pico-8 play session: mixed d-pad (fixed 12-tick cycle)

[t = 1 s] mixed d-pad (1.2s cycle ×~1): → ← ↑ ↓ + 🅾/❎ taps, ~1s
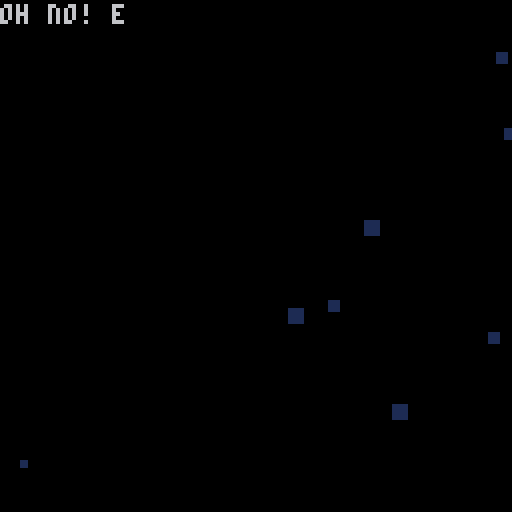
[t = 2 s] mixed d-pad (1.2s cycle ×~1): → ← ↑ ↓ + 🅾/❎ taps, ~2s
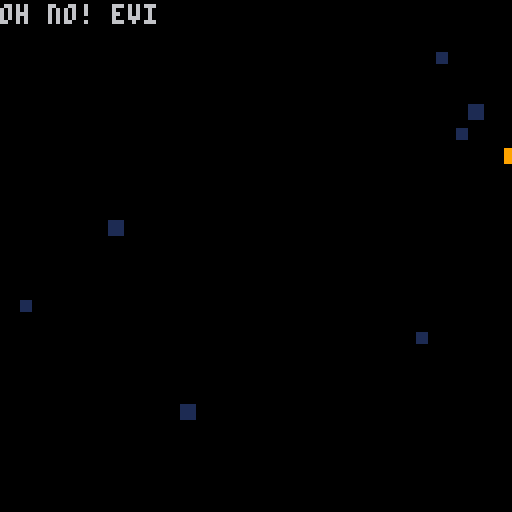
[t = 4 s] mixed d-pad (1.2s cycle ×~3): → ← ↑ ↓ + 🅾/❎ taps, ~4s
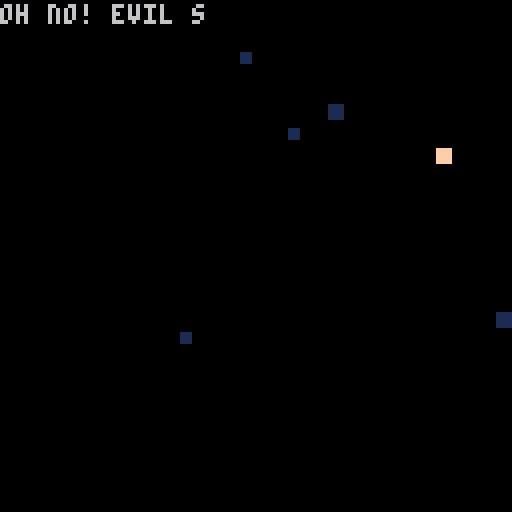
[t = 6 s] mixed d-pad (1.2s cycle ×~5): → ← ↑ ↓ + 🅾/❎ taps, ~6s
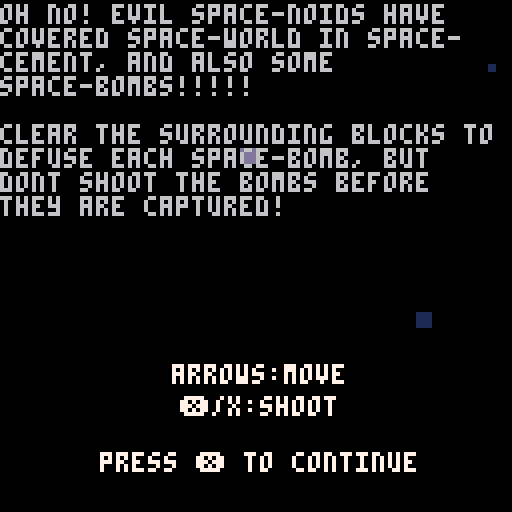
[t = 8 s] mixed d-pad (1.2s cycle ×~6): → ← ↑ ↓ + 🅾/❎ taps, ~8s
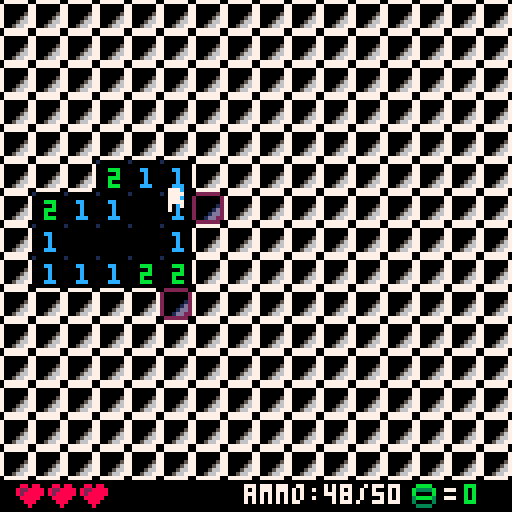

pico-8 cartridge
version 16
__lua__
--[[
todo:
	-add grayed out key icon to
			hud -> turns gold when
			key collected
		-can place key on map same way
				as door
		-add key door, same as door
				but shows a key sprite ontop
]]--


-- vars
-- =================
--constants
b_speed=6
hud_h=8
num_b=30
--modes
mode_start=0
mode_game=1
mode_middle=2
mode_inst=3
mode=mode_start
--cam
cam={x=0,y=0,sx=0,sy=0,s_tm=0}
samt=2
--level
lvl={}
xmax=16
ymax=16
--level stats
l_stat={b_found=0,b_hit=0}
--total stats
t_stat={b_found=0}
--heart levels
h_lvl=1
--max mp= 08 10  12  14
h_levels={20,50,100,200}
--player
pp={x=20,y=20,
	walk=0,--walking counter
	shoot=0,--shooting counter
	sp_ft=6,	--feet sprite
	sp_hd=1,	--head sprite
	drr={x=-1,y=0},--direction
	hp=6,
	max_hp=6,
	h_tm=0,--hit time
	h_dx=0,--hit x direction
	h_dy=0,--hit y direction
	d_tm=0,--die time
	d_y=0, --die y offset
	d_dy=0,--die y direction
	ammo=20,
	max_ammo=50,
	r_tm=0,--reload time
	a_tm=0--ammo animation time
}
--middle helper
middle={
	p_tm=0,
	b_tm=0,
	t_tm=0,
	par_tm=0
}
--start helper
start={
	tm=0,blow_up=0,
	p_y=0,p_dy=-1
}
--instruction helper
inst={idx=0}
--drop/undrop
drop={
	x=-1,tm=0,y_end=-1,
	dy_bot=0,dy_top=0,
	go=false,landed=false
}
undrop={
	x=-1,tm=0,y_end=-1,
	dy_bot=0,dy_top=0,
	go=false
}
--door
door={
	i=-1,j=-1,tm=0,y=0,dy=-1,
	found=false
}
--arrays
bullets={}
sprinkles={}
explosions={}
sheets={}
hearts={}
spawners={}
enemies={}
ammo={}
m_parts={}
	
-- helpers
--=============
function rand(bot,top)
	return flr(rnd((top+1)-bot))+bot
end

function chance(n)
	return rand(0,100) < n
end

function place_free(x,y)
	local i=flr(x/8)
	local j=flr(y/8)
	local b=mget(i,j)
	return b<17 or b>22
end

function set_pause()
	pause=10
end

function set_shake()
	cam.s_tm=1
end

function set_hit()
	hit=10
end

function set_found()
	found=10
end

function set_message()
	message=100
end

-- init
-- =================
function _init()
	reset_level()
end

--reset
function reset_level()
	--clear arrays :(
	for b in all(bullets)do
		del(bullets,b)
	end
	for s in all(sprinkles)do
		del(sprinkles,s)
	end
	for e in all(explosions)do
		del(explosions,e)
	end
	for s in all(sheets)do
		del(sheets,s)
	end
	for h in all(hearts)do
		del(hearts,h)
	end
	for s in all(spawners)do
		del(spawners,s)
	end
	for e in all(enemies)do
		del(enemies,e)
	end
	for a in all(ammo)do
		del(ammo,a)
	end
	for m in all(m_parts)do
		del(m_parts,m)
	end
	--reset player stuff
	pp.h_tm=0
	pp.h_dx=0
	pp.h_dy=0
	pp.d_tm=0
	pp.d_y=0
	pp.d_dy=-1
	pp.ammo=pp.max_ammo
	--reset cam
	cam.x=0
	cam.y=0
	--reset drop
	drop.tm=0
	drop.dy_bot=0
	drop.dy_top=0
	drop.go=false
	drop.landed=false
	--reset undrop
	undrop.tm=0
	undrop.dy_bot=0
	undrop.dy_top=0
	undrop.go=false
	--reset door
	door.tm=0
	door.y=0
	door.dy=-1
	door.found=false
	--reset middle stuff
	middle.b_tm=0
	middle.p_tm=0
	middle.t_tm=0
	--reset start stuff
	start.tm=0
	start.blow_up=0
	start.p_y=0
	start.p_dy=-1
	--rest instruction stuff
	inst.idx=0
	--reset l_stat
	l_stat.b_found=0
	l_stat.b_hit=0
	--reset game stuff
	spawn_tm=100
	spawn_max=100
	pause=0
	hit=0
	found=0
	message=0
	die=0
	--generate stuff
	new_level()
	place_player()
	place_door()
end

-- draw
-- =================
function _draw()
	cls()
	if mode==mode_game then
		draw_game()
	elseif mode==mode_middle then
		draw_middle()
	elseif mode==mode_start then
		draw_start()
	elseif mode==mode_inst then
		draw_inst()
	end
end

--debug
function draw_grid()
	for i=1,16 do
		line(i*8,0,i*8,127,1)
		line(0,i*8,127,i*8,1)
	end
	for i=1,8 do
		line(i*16,0,i*16,1,2)
		line(0,i*16,127,i*16,2)
	end
end

function draw_inst()
	//draw_grid()
	draw_m_parts()
	print(sub(inst_txt,0,
		flr(inst.idx)),0,0,6)
	if inst.idx>=#inst_txt then
		print("arrows:move",43,90,7)
		print("❎/x:shoot",45,98,7)
		print("press ❎ to continue", 
			25,112,7)
	end
end

function draw_start()
	//draw_grid()
	draw_m_parts()
	camera(cam.x+cam.sx,
		cam.y+cam.sy)
	if start.tm<8 then
		local off=(8-start.tm)*0.9
		for i=1,8 do
			pal(7,7+i)
			for sp=0,4 do
				spr(65+sp,45+(sp*8),
					31+(off*i))
			end
			for sp=0,6 do
				spr(81+sp,37+(sp*8),
					41+(off*i))
			end
			pal()
		end
	elseif start.tm>9 then
		pal(7,(flr(start.tm)%8)+8)
		for sp=0,4 do
			spr(65+sp,45+(sp*8),31)
		end
		for sp=0,6 do
			spr(81+sp,37+(sp*8),41)
		end
		pal()
	end
	
	if(start.tm<10)pal(7,1)
	for sp=0,4 do
		spr(65+sp,45+(sp*8),30)
	end
	for sp=0,6 do
		spr(81+sp,37+(sp*8),40)
	end
	pal()
	
	if start.tm>12 then 
		print("by raf @ goldteam",31,60)
		spr(52,61,80+flr(start.p_y))
		print("press ❎ to continue", 
			25,112,7)
	end
	draw_explosions()
end

function draw_middle()
	//draw_grid()
	draw_m_parts()
	--draw bombs found
	local b_left=24
	local b_top=10
	for b=0,flr(middle.b_tm) do
		local bs=51
		if b<l_stat.b_found then
			bs=49
		elseif b<l_stat.b_found+
					l_stat.b_hit then
			bs=50
		end
		spr(bs,
			b_left+(b%10)*8,
			b_top+flr(b/10)*8)
	end
	--totals
	if middle.t_tm==1 then
		rect(24,48,104,72,1)
		line(24,73,104,73,1)
		print("total",44,52,7)
		spr(49,65,50)
		print("=",75,52,7)
		print(t_stat.b_found,
			81,52,11)
		if h_lvl<=#h_levels then
			print("next",40,64,7)
			spr(35,59,63)
			spr(36,59,63)
			print("in",70,64,7)
			print(h_levels[h_lvl]-t_stat.b_found,
				80,64,11)
		else
			print("all",36,64,7)
			spr(35,51,63)
			spr(36,51,63)
			print("acquired",62,64,7)
		end
	end
	--player
	spr(4,60,103)
	if flr(middle.p_tm)%2==0 then
		spr(5,60,103)
	else
		spr(6,60,103)
	end
	--continue
	print("press ❎ to continue", 
		25,112,7)
end

function draw_game()
	--die
	if die>0 then
		draw_player()
		draw_die()
		return
	end
	--map
	camera(cam.x+cam.sx,
		cam.y+cam.sy)
	m_x=flr(cam.x/8)-1
	m_y=flr(cam.y/8)-1
	local m_filter=0
	if(pause>0)m_filter=1	
	map(m_x,m_y,m_x*8,m_y*8,
		18,18,m_filter)
	--drop
	if drop.go then
		draw_drop()
		if not drop.landed then
			return
		end
	end
	
	if undrop.go then
		draw_undrop()
		return
	end
	
	--objects
	draw_player()
	draw_bullets()
	draw_sprinkles()
	draw_explosions()
	draw_sheets()
	draw_door()
	draw_hearts()
	draw_spawners()
	draw_enemies()
	--hud
	draw_hud()
	--message
	if(message>0)draw_message()
end

function draw_hud()
	local hud_t=cam.y+120
	local hp_x=cam.x+4
	--border
	rectfill(cam.x,hud_t,cam.x+128,
		hud_t+8,0)
	draw_ammo(hp_x+57,hud_t-1)
	draw_found(hp_x+98,hud_t)
	draw_hp(hp_x,hud_t+1)
end

function draw_ammo(x,y)
	local a_clr=7
	if(pp.ammo<=10)a_clr=8
	if(flr(pp.a_tm)%2==1)a_clr=10
	if pp.ammo>0 then
		print("ammo:"..pp.ammo.."/"..
			pp.max_ammo,x,y+2,a_clr)
	elseif flr(pp.r_tm)%2==0 then
		print("reloading",x,y+2,7)
	end
end

function draw_found(x,y)
	--found bombs
	if flr(found)%2==1 then
		pal(7,10)
		pal(11,10)
		pal(3,10)
	end
	spr(49,x,y)
	print("=",x+9,y+1,7)
	print(t_stat.b_found,
		x+14,y+1,11)
	pal()
end

function draw_hp(x,y)
	--hp♥
	local hx=x
	if flr(hit)%2==1 then
		pal(8,10)
		pal(2,10)
	end
	
	for i=1,pp.max_hp do
		if i%2==1 then
			if(i<=pp.hp)spr(35,hx,y)
			if(i>pp.hp)spr(37,hx,y)
		else
			if(i<=pp.hp)spr(36,hx,y)
			if(i>pp.hp)spr(38,hx,y)
			hx+=8
		end
	end
	pal()
end

function draw_player()
	if die==2 then
		spr(55,pp.x-4,
				(pp.y-4)+pp.d_y)
		return
	elseif die==1 then
		if pp.d_tm<3 then
			spr(52+flr(pp.d_tm),
				pp.x-4,pp.y-4)
		else
			spr(55,pp.x-4,pp.y-4)
		end
		return
	end
	if	flr(pp.h_tm)%2==1 then
		pal(7,0)
		pal(12,0)
	end
	spr(pp.sp_ft,pp.x-4,pp.y-4)
	spr(pp.sp_hd,pp.x-4,pp.y-4)
	pal()
end

function draw_bullets()
	for b in all(bullets) do
		pal(7,(b.tm%8)+8)
		spr(11,b.x-4,b.y-4)
	end
	pal()
end

function draw_sprinkles()
	for s in all(sprinkles) do
		spr(12,s.x,s.y)
	end
end

function draw_explosions()
	for e in all(explosions) do
		if e.tm>=0 then
			pal(7,flr(e.tm)+8)
			spr(13,e.x,e.y)
		end
	end
	pal()
end

function draw_sheets()
	for s in all(sheets) do
		if s.tm>=0 then
			pal(7,flr(s.tm)+8)
			spr(14,s.x,s.y)
		end
	end
	pal()
end

function draw_door()
	if(not door.found)return
	pal(7,(door.tm%8)+8)
	spr(26,door.i*8,
		(door.j*8)+door.y)
	pal()
end

function draw_hearts()
	for h in all(hearts)do
		h.tm+=0.1
		if(flr(h.tm)%2==0)pal(8,10)
		spr(35,h.x-4,h.y-4)
		spr(36,h.x-4,h.y-4)
		pal()
	end
end

function draw_drop()
	pal(7,flr(drop.tm)+8)
		rectfill(
			drop.x,
			cam.y+drop.dy_top,
			drop.x+8,
			cam.y+drop.dy_bot,
			7
		)
	pal()
end

function draw_undrop()
	pal(7,flr(undrop.tm)+8)
		rectfill(
			undrop.x,
			cam.y+undrop.dy_top,
			undrop.x+8,
			cam.y+undrop.dy_bot,
			7
		)
	pal()
end

function draw_spawners()
	for s in all(spawners)do
		circ((s.i*8)+4,(s.j*8)+4,
			flr(s.tm)%3,7)
	end
end

function draw_enemies()
	for e in all(enemies)do
		if flr(e.p_tm)%2==1 then
			pal(7,8)
		end
		spr(e.sp+flr(e.tm)%2,
			e.x-4,e.y-4)
		pal()
	end
end

function draw_message()
	rectfill(32,48,96,80,0)
	rect(32,48,96,80,1)
	print("new",37,56,7)
	spr(35,51,55)
	spr(36,51,55)
	print("acquired",62,56,7)
	if h_lvl<=#h_levels then
		print("next at",39,66,7)
		print(h_levels[h_lvl],70,66,11)
		spr(49,83,64)
	else
		print("all",39,66,7)
		spr(35,51,65)
		spr(36,51,65)
		print("acquired",62,66,7)
	end
end

function draw_m_parts()
	--draw background
	for m in all(m_parts)do
		if(m.sparkle)pal(1,(m.tm%8)+8)
		rectfill(m.x,m.y,
			m.x+m.sz,m.y+m.sz,1)
		if(m.sparkle)pal()
	end
end

function draw_die()
	if(die<2)return
	draw_m_parts()
	
	--draw background
	for m in all(m_parts)do
		if(m.sparkle)pal(1,(m.tm%8)+8)
		rectfill(m.x,m.y,
			m.x+m.sz,m.y+m.sz,1)
		if(m.sparkle)pal()
	end
	--totals
	rect(24,24,104,48,1)
	line(24,49,104,49,1)
	line(24,50,104,50,1)
	print("total",42,34,7)
	spr(49,63,32)
	print("=",72,34,7)
	print(t_stat.b_found,
		79,34,11)
	--continue
	print("press ❎ to continue", 
		25,112,7)
end

-- update
-- =================
function _update()
	if mode==mode_game then
		update_game()
	elseif mode==mode_middle then
		update_middle()
	elseif mode==mode_start then
		update_start()
	elseif mode==mode_inst then
		update_inst()
	end
end

function update_inst()
	update_m_parts()
	if inst.idx<#inst_txt then
		inst.idx+=0.5
	end
	if btnp(5) then
		if inst.idx<#inst_txt then
			inst.idx=#inst_txt
		else
			mode=mode_game
			pp.max_hp=6
			pp.hp=6
			reset_level()
		end
	end
end

function update_start()
	update_shake()
	update_explosions()
	
	if(start.tm>9 and
			start.blow_up==0)
			or
			(start.tm>10 and
			start.blow_up==1)
			or
			(start.tm>11 and
			start.blow_up==2) then
		start.blow_up+=1
		set_shake()
		for j=0,15 do for i=0,15 do
			if chance(10) then
				add_explosion(i*8,j*8)
			end
		end end
	elseif start.tm>11 then
		update_m_parts()
		
		if start.p_y<0 and 
					start.p_dy==-1 then
			start.p_dy=1
		elseif start.p_y>=8 and
					start.p_dy==1 then
			start.p_dy=-1
		end
		start.p_y+=start.p_dy*0.2
		
	end
	if btnp(5) then
		if start.tm<10 then
			start.tm=10
		else
			mode=mode_inst
		end
	end
	start.tm+=0.2
end

function update_middle()
	middle.p_tm+=0.1
	update_m_parts()
	if middle.b_tm<num_b-1 then
		middle.b_tm+=0.5
	else
		middle.t_tm=1
	end
	
	if btnp(5) then
		if middle.t_tm==0 then
			middle.b_tm=num_b-1
			middle.t_tm=1
		else
			reset_level()
			mode=mode_game
		end
	end
end

function update_m_parts()
	if chance(30) then
		add(m_parts,{
			x=cam.x+128,
			y=rand(cam.y,cam.y+128),
			tm=0,spd=1.4,sz=rand(1,3),
			sparkle=chance(10)
		})
	end
	for m in all(m_parts)do
		m.x-=m.spd
		m.spd*=1.2
		m.tm+=1
		if m.x<cam.x then
			del(m_parts,m)
		end
	end
end

function update_game()
	--die animation
	if die>0 then
		player_die()
		return
	end
	--update cam
	update_cam()
	
	--counter updates
	if pause>0 then
		pause-=1
		return
	end
	if(hit>0)hit-=0.5
	if(found>0)found-=0.5
	
	--drop update
	if drop.go then
		update_drop()
		if not drop.landed then
			return
		end
	end
	--undrop update
	if undrop.go then
		update_undrop()
		return
	end
	
	if message>0 then
		message-=1
		return
	end
	
	--main update
	local drr=nil
	local sht=false
	if(btn(0))drr={x=-1,y=0}
	if(btn(1))drr={x=1,y=0}
	if(btn(2))drr={x=0,y=-1}
	if(btn(3))drr={x=0,y=1}
	if(btn(5))sht=true
	
	--player stuff
	if(pp.h_tm>0)pp.h_tm-=0.5
	if pp.h_tm>17 then
		player_hit()
	else
		if pp.hp<=0 then
			die=1
			return
		end
		player_move(drr)
		player_shoot(sht)
	end
	if(pp.h_tm<=0)touch_enemy()
	if(pp.a_tm>0)pp.a_tm-=0.5
	if pp.r_tm>0 then
		pp.r_tm-=0.1
		if(pp.r_tm<=0)pp.ammo=pp.max_ammo
	end
	
	--object updates
	update_bullets()
	update_sprinkles()
	update_explosions()
	update_sheets()
	update_door()
	update_spawners()
	update_enemies()
end

function update_cam()
	update_shake()
	cam.x=pp.x-64
	cam.y=pp.y-64
	if(cam.x<0)cam.x=0
	if(cam.y<0)cam.y=0
	if cam.x>(xmax*8)-128 then 
		cam.x=(xmax*8)-128
	end
	if cam.y>((ymax*8)-128)+hud_h then 
		cam.y=((ymax*8)-128)+hud_h
	end
end

function update_shake()
	if cam.s_tm>0.05 then
		cam.sx=rand(-2,2)*cam.s_tm
		cam.sy=rand(-2,2)*cam.s_tm
		cam.s_tm*=0.8
	else
		cam.s_tm=0
		cam.sx=0
		cam.sy=0
	end
end

function player_move(drr)
	--return if no movement
	if drr==nil then
		pp.walk=0
		return
	end	
	--get direction
	if(drr.x==-1)pp.sp_hd=1
	if(drr.x==1)pp.sp_hd=2
	if(drr.y==-1)pp.sp_hd=3
	if(drr.y==1)pp.sp_hd=4
	--move
	local nx=pp.x+(drr.x*4)
	local ny=pp.y+(drr.y*4)
	if flr(nx/8)==door.i and
				flr(ny/8)==door.j then
	 undrop.x=door.i*8
		undrop.y_end=cam.x
		undrop.dy_top=door.j*8
		undrop.dy_bot=door.j*8
		undrop.go=true
	end
	if place_free(nx,ny) and
				nx>=0 and nx<=xmax*8 and
				ny>=0 and ny<=ymax*8 then
		pp.x+=drr.x
		pp.y+=drr.y
	end
	
	--touch stuff
	touch_heart()
		
	--update feet anim
	if pp.walk==0 then
		pp.walk=5
		if pp.sp_ft==6 then
			pp.sp_ft=5
		else
			pp.sp_ft=6
		end
	else
		pp.walk-=1
	end
	
	pp.drr=drr
end

function player_shoot(sht)
	if pp.shoot>0 then
		pp.shoot-=1
	end
	if sht==false or
		pp.r_tm>0 then
		return
	elseif pp.shoot==0 then
		pp.ammo-=1
		if pp.ammo==0 then
			pp.r_tm=10
			return
		end
		pp.shoot=5
		add(bullets,{
			x=pp.x,y=pp.y,
			drr=pp.drr,tm=0
		})
	end
end

function touch_heart()
	for h in all(hearts)do
		if abs(pp.x-h.x)<4 and
					abs(pp.y-h.y)<4 then
			del(hearts,h)
			add_sheet(pp.x-4,pp.y-4)
			pp.hp+=2
			if(pp.hp>pp.max_hp)pp.hp=pp.max_hp
		end
	end
end

function touch_enemy()
	for e in all(enemies)do
		if in_enemy(e,pp.x,pp.y) then
			pp.h_tm=20
			pp.hp-=1
			if(pp.x>e.x)pp.h_dx=1
			if(pp.x<e.x)pp.h_dx=-1
			if(pp.y>e.y)pp.h_dy=1
			if(pp.y<e.y)pp.h_dy=-1
			set_hit()
			return
		end
	end
end

function player_hit()
	local nx=pp.x+(pp.h_dx*2)
	local ny=pp.y+(pp.h_dy*2)
	if place_free(nx,ny) and
				nx>=0 and nx<xmax*8 and
				ny>=0 and ny<ymax*8 then
		pp.x=nx
		pp.y=ny
	end
end

function player_die()
	pp.d_tm+=0.1
	die=2
	if flr(pp.x)>cam.x+64 then
		pp.x-=0.5 
		die=1 end
	if flr(pp.x)<cam.x+64 then
		pp.x+=0.5
		die=1 end
	if flr(pp.y)>cam.y+64 then
		pp.y-=0.5
		die=1 end
	if flr(pp.y)<cam.y+64 then
		pp.y+=0.5 
		die=1 end
	
	if die==2 then
		update_m_parts_d()
		if pp.d_y<=0 and 
					pp.d_dy==-1 then
			pp.d_dy=1 
		end
		if pp.d_y>=8 and 
					pp.d_dy==1 then
			pp.d_dy=-1 
		end
		pp.d_y+=(pp.d_dy)*0.2
		if btnp(5) then
			mode=mode_start
			//pp.max_hp=6
			//pp.hp=6
			reset_level()
		end
	end
end

function update_m_parts_d()
	if chance(20) then
		add(m_parts,{
			x=rand(cam.x,cam.x+128),
			y=cam.y+128,
			tm=0,spd=0.5,sz=rand(1,3),
			sparkle=chance(10)
		})
	end
	for m in all(m_parts)do
		m.y-=m.spd
		m.spd*=1.01
		m.tm+=1
		if m.y<cam.y then
			del(m_parts,m)
		end
	end
end

function update_bullets()
	for b in all(bullets) do
		local nx=b.x+(b.drr.x*b_speed)
		local ny=b.y+(b.drr.y*b_speed)
		if place_free(nx,ny) then
			b.x+=b.drr.x*b_speed
			b.y+=b.drr.y*b_speed
			b.tm+=1
		else
			//set_pause()
			damage_block(nx,ny)
			//set_shake()
			add_sprinkle(b.x-4,b.y-4)
			del(bullets,b)
		end
		if b.x<cam.x or b.x>cam.x+128 or
					b.y<cam.y or b.y>cam.y+128
					then
			del(bullets,b)
		end
		for e in all(enemies)do
			if in_enemy(e,b.x,b.y) then
				damage_enemy(e)
				del(bullets,b)
			end
		end
	end
end

function damage_block(x,y)
	local i=flr(x/8)
	local j=flr(y/8)
	local b=mget(i,j)
	if b>=17 and b<=19 then
		mset(i,j,b+1)
	elseif b==20 then
		if lvl[j][i].val==-1 then
			set_pause()
			set_hit()
			hit_bomb(j,i)
			set_shake()
			pp.hp-=1
		else
			open_tile(i,j)
			set_shake()
		end
		//set_pause()
		update_opens()
	end
end

function update_sprinkles()
	for s in all(sprinkles) do
		s.x+=s.dx
		s.y+=s.dy
		s.dy+=1
		if(s.dy>5)del(sprinkles,s)
	end
end

function update_explosions()
	for e in all(explosions) do
		if e.tm>8 then
			del(explosions,e)
		elseif e.tm>=0 then
			e.x+=e.dx
			e.y+=e.dy
		end
		e.tm+=1
	end
end

function update_sheets()
	for s in all(sheets) do
		if s.tm>8 then
			del(sheets,s)
		elseif s.tm>=0 then
			s.y-=1
		end
		s.tm+=1
	end
end

-- enemy stuff
-- =================
function add_spawner()
	local ri=rand(0,xmax-1)
	local rj=rand(0,ymax-1)
	while true do
		if lvl[rj][ri].open and
					lvl[rj][ri].val>=0 then
			add(spawners,{
				i=ri,
				j=rj,
				tm=0
			})
			break
		else
			ri=rand(0,xmax-1)
			rj=rand(0,ymax-1)
		end
	end
end

function update_spawners()
	if spawn_tm==0 then
		spawn_tm=spawn_max
		spawn_max-=1
		if(spawn_max<20)spawn_max=20
		add_spawner()
	else
		spawn_tm-=1
	end
	for s in all(spawners)do
		s.tm+=0.5
		if s.tm>24 then
			add_enemy((s.i*8)+4,(s.j*8)+4)
			del(spawners,s)
		end
	end
end

function add_enemy(x,y)
	if chance(60) then
		add(enemies,{
			sp=7,hp=3,x=x,y=y,
			tm=1,p_tm=0,
			shoot=false
		})
	else
		add(enemies,{
			sp=9,hp=6,x=x,y=y,
			tm=1,p_tm=0,
			shoot=true
		})
	end
end

function update_enemies()
	for e in all(enemies)do
		e.tm+=0.1
		-- shooting
		if e.shoot and chance(1) then
			//enemy shooting
		end
		-- paused
		if e.p_tm>0 then
			e.p_tm-=0.5
		else
		-- movement
			local nx=e.x
			local ny=e.y
			if(pp.x>flr(e.x))nx+=0.2
			if(pp.x<flr(e.x))nx-=0.2
			if(pp.y>flr(e.y))ny+=0.2
			if(pp.y<flr(e.y))ny-=0.2
			local horz=place_free(nx,e.y)
			local vert=place_free(e.x,ny)
			if horz and nx>=0 and 
						nx<=xmax*8 then 
				e.x=nx
			end
			if vert and ny>=0 and 
						ny<=ymax*8 then
				e.y=ny
			end
		end
	end
end

function in_enemy(e,x,y)
	return (x>=e.x-4 and x<=e.x+4
		and y>=e.y-4 and y<=e.y+4)
end

function damage_enemy(e)
	add_sprinkle(e.x-4,e.y-4)
	e.hp-=1
	//e.p_tm=5
	if	e.hp<=0 then
		add_explosion(e.x-4,e.y-4)
		set_shake()
		place_heart(e.x,e.y)
		del(enemies,e)
	end
end

-- drop stuff
-- =================
function place_player()
	--at this time,all tiles should
	--be closed, so create opening
	local ri=rand(1,xmax-2)
	local rj=rand(1,ymax-2)
	while true do
		if lvl[rj][ri].val==0 then
			//open_tile(ri,rj)
			break
		else
			ri=rand(1,xmax-2)
			rj=rand(1,ymax-2)
		end
	end
	pp.x=ri*8
	pp.y=rj*8
	drop.x=pp.x-4
	drop.y_end=pp.y-12
	drop.go=true
end

function update_drop()
	if drop.dy_bot<drop.y_end then
		drop.dy_bot+=8
	elseif drop.dy_top<drop.y_end then
		if not drop.landed then
			drop.landed=true
			open_tile(flr(pp.x/8),
				flr(pp.y/8))
			update_opens()
			set_shake()
		end
		drop.dy_top+=5
	else
		drop.go=false
	end
	drop.tm+=1
end

function update_undrop()
	if undrop.dy_top>undrop.y_end then
		undrop.dy_top-=8
	elseif undrop.dy_bot>undrop.y_end then
		undrop.dy_bot-=5
	else
		undrop.go=false
		//reset_level()
		mode=mode_middle
	end
	undrop.tm+=1
end

--door stuff
function place_door()
	local pi=flr(pp.x/8)
	local pj=flr(pp.y/8)
	local ri=rand(0,xmax-1)
	local rj=rand(0,ymax-1)
	while true do
		if lvl[rj][ri].val==0 and
			rj != pj and ri != pi then
			break
		else
			ri=rand(0,xmax-1)
			rj=rand(0,ymax-1)
		end
	end
	door.i=ri
	door.j=rj
end

function update_door()
	if(not door.found)return
	if door.dy==-1 and door.y<-8 then
		door.dy=1
	end
	if door.dy==1 and door.y>0 then
		door.dy=-1
	end
	
	door.y+=door.dy*0.75
	door.tm+=0.5
end

--hearts stuff
function place_heart(x,y)
	if(chance(95))return
	add(hearts,{x=x,y=y,tm=0})
end

-- minesweeper stuff
-- =================
function open_tile(i,j)
	lvl[j][i].open=true
	add_explosion(i*8,j*8)
	if lvl[j][i].val>0 then
		return
	end
	//place_heart(i,j)
	
	local imin=max(i-1,0)
	local imax=min(i+1,xmax-1)
	local jmin=max(j-1,0)
	local jmax=min(j+1,ymax-1)
	for jj=jmin,jmax do
	for ii=imin,imax do
		if lvl[jj][ii].open==false and
					lvl[jj][ii].val!=-1 then
			open_tile(ii,jj)
		end
	end end
end

function update_opens()
	for j=0,ymax-1 do
	for i=0,xmax-1 do
		if lvl[j][i].open then
			if lvl[j][i].val==0 then
				mset(i,j,16)
				if i==door.i and j==door.j then
					door.found=true
				end
			elseif lvl[j][i].val>0 then
				mset(i,j,lvl[j][i].val+55)
			end
		elseif lvl[j][i].val==-1 then
			check_bomb(j,i)
		end
	end end
end

function hit_bomb(j,i)
	lvl[j][i].open=true
	mset(i,j,22)
	l_stat.b_hit+=1
end

function check_bomb(j,i)
	local n = get_surr_c(j,i)
	if n==0 then
		lvl[j][i].open=true
		mset(i,j,21)
		add_sheet(i*8,j*8)
		set_found()
		l_stat.b_found+=1
		t_stat.b_found+=1
		
		pp.a_tm=10
		pp.ammo+=10
		if pp.ammo>pp.max_ammo then
			pp.ammo=pp.max_ammo
		end
	end
	check_level()
end

function check_level()
	if h_lvl>#h_levels then
		return
	end
	if t_stat.b_found>=
				h_levels[h_lvl] then
		h_lvl+=1
		pp.max_hp+=2
		set_message()
		set_hit()
	end
end

-- creators
-- =================
function new_level()
	--get empty level
	lvl=empty_lvl()
	--add random bombs
	add_bombs()
	--get level vals
	add_vals()
	--set map
	set_map()
end

function new_cell()
	return {
		val=0,
		open=false
	}
end

function empty_lvl()
	local ll={}
	for j=0,ymax-1 do
	ll[j]={}
	for i=0,xmax-1 do
		ll[j][i]=new_cell()
	end end
	return ll
end

function add_bombs()
	local n=0
	while n<num_b do
		local rx=rand(0,xmax-1)
		local ry=rand(0,ymax-1)
		if lvl[ry][rx].val==0 then
			lvl[ry][rx].val=-1
			n+=1
		end
	end
end

function add_vals()
	for j=0,ymax-1 do
	for i=0,xmax-1 do
		if lvl[j][i].val != -1 then
			lvl[j][i].val=get_surr_b(j,i)
		end
	end end
end

function get_surr_b(j,i)
	local imin=max(i-1,0)
	local imax=min(i+1,xmax-1)
	local jmin=max(j-1,0)
	local jmax=min(j+1,ymax-1)
	local n=0
	for jj=jmin,jmax do
	for ii=imin,imax do
		if lvl[jj][ii].val==-1 then
			n+=1
		end
	end end
	return n
end

function get_surr_c(j,i)
	local imin=max(i-1,0)
	local imax=min(i+1,xmax-1)
	local jmin=max(j-1,0)
	local jmax=min(j+1,ymax-1)
	local n=0
	for jj=jmin,jmax do
	for ii=imin,imax do
		if lvl[jj][ii].val>-1 and
					lvl[jj][ii].open==false then
			n+=1
		end
	end end
	return n
end

function set_map()
	for j=0,ymax-1 do
	for i=0,xmax-1 do
		--clear the current
		mset(i,j,0)
		--set all closed tiles
		if lvl[j][i].open==false then
			mset(i,j,17)
		end
	end end
end

-- sprinkles
function add_sprinkle(x,y)
	add(sprinkles,{
		x=x+4,y=y+4,dx=1,dy=-2})
	add(sprinkles,{
		x=x+4,y=y-4,dx=1,dy=-2})
	add(sprinkles,{
		x=x-4,y=y+4,dx=-1,dy=-2})
	add(sprinkles,{
		x=x-4,y=y-4,dx=-1,dy=-2})
end

-- block explosions
function add_explosion(x,y)
	local tm=rand(-4,0)
	add(explosions,{
		x=x+0,y=y+0,dx=1,dy=1,tm=tm
	})
	add(explosions,{
		x=x+0,y=y+0,dx=-1,dy=1,tm=tm
	})
	add(explosions,{
		x=x+0,y=y+0,dx=1,dy=-1,tm=tm
	})
	add(explosions,{
		x=x+0,y=y+0,dx=-1,dy=-1,tm=tm
	})
end

function add_sheet(x,y)
	for c=0,5 do
		add(sheets,{
			x=x+0,y=y+3,tm=c*-1
		})
	end
end

inst_txt=[[
oh no! evil space-noids have
covered space-world in space-
cement, and also some 
space-bombs!!!!!

clear the surrounding blocks to
defuse each space-bomb, but
dont shoot the bombs before 
they are captured!
]]
__gfx__
00000000000000000000000000000000000000000000000000000000000000000000000000000000000000000000000000000000000000000000000000000000
0000000000c7770000777c0000c77c00007777000000000000000000000000000000000000777700007777000000000000000000000000000000000000000000
00700700007777000077770000777700007777000000000000000000007777000077770000877800008778000000000000000000007777000000000000000000
0007700000c7770000777c000077770000c77c0000000000000000000087780000877800007777000077770000077000000f0000007777000000000000000000
00077000000000000000000000000000000000000077770000777700007887000078870000788700007887000007700000000000007777000000000000000000
00700700000000000000000000000000000000000070070000700700007000000000070000777700007777000000000000000000007777007777777700000000
00000000000000000000000000000000000000000000070000700000000000000000000000700000000007000000000000000000000000007777777700000000
00000000000000000000000000000000000000000000000000000000000000000000000000000000000000000000000000000000000000000000000000000000
1000000007777770022222200eeeeee0088888800bbbbbb008888880000000000000000001111110000000000111000001110000111100000000070000000000
000000007000000720000002e000000e80000008bb1111bb881111880000000000000000110000110000000010000000101010001000100000f0777000000000
000000007000000720000002e000000e80000008b333333b82222228000000000000000010000001000000001001100010101000101100000f99070000000000
000000007000005720000012e00000de80000028b333333b82222228000000000000000010000001000000001000100010001000100010000f99000000000000
0000000070000567200001d2e0000d2e800002e8bb3333bb88222288000000000000000011000011777777770111000010001000111100000999000000000000
000000007000566720001dd2e000d22e80002ee83bbbbbb328888882777777777777777710111101700000070000000000000000000000000000000000000000
00000000700566772001dd22e00d22ee8002ee881333333112222221777777777777777710000001700000070000000000000000000000000f99000000000000
0000000007777770022222200eeeeee0088888800111111001111110000000000000000001111110777777770000000000000000000000000000000000000000
100000000777777000000d0d08800000000088000220000000002200000000001000000010000000100000001000000010000000100000001000000010000000
0000000070000007000000d082280000000088802002000000000020000000000000000000000000000000000000000000000000000000000000000000000000
000000007000000700dd0d0d82880000000088802000000000000020000000000005500000055500000555000005050000055500000500000005550000055500
00000000700000570d00d00008880000000088000200000000000200000000000000500000000500000005000005050000050000000500000000050000050500
0000000070000567d0000d0000880000000080000020000000002000000000000000500000055500000055000005550000055500000555000000050000055500
0000000070005667d0000d0000080000000000000002000000000000000000000000500000050000000005000000050000000500000505000000500000050500
00000000700566770d00d00000000000000000000000000000000000000000000005550000055500000555000000050000055500000555000000500000055500
000000000777777000dd000000000000000000000000000000000000000000000000000000000000000000000000000000000000000000000000000000000000
00000000000000000000000000000000000000000000000000000000000000001000000010000000100000001000000010000000100000001000000010000000
0000000000bbbb000088880005111150007777000007777000000700000000000000000000000000000000000000000000000000000000000000000000000000
000000000b3333b0082222800151151000777700000c77700000c77000007c70000cc000000bbb0000088800000d0d0000022200000300000001110000055500
000000000b0000b0080000800105501000c77c0000777c0000077777000777700000c00000000b0000000800000d0d0000020000000300000000010000050500
0000000003bbbb3002888820011551100077770000777700007777c000777c700000c000000bbb0000008800000ddd0000022200000333000000010000055500
00000000030000300200002001500510007007000070070000707700070770000000c000000b00000000080000000d0000000200000303000000100000050500
0000000000333300002222000511115000700700070007000700700007007000000ccc00000bbb000008880000000d0000022200000333000000100000055500
00000000000000000000000000000000000000000000000000007000000000000000000000000000000000000000000000000000000000000000000000000000
00000000007777700777770000777700007777000077777000000000000000000000000000000000000000000000000000000000000000000000000000000000
00000000077777700777777007777770077777700777777000000000000000000000000000000000000000000000000000000000000000000000000000000000
00000000077000000770077007700770077007700770000000000000000000000000000000000000000000000000000000000000000000000000000000000000
00000000077777000777777007777770077000000777700000000000000000000000000000000000000000000000000000000000000000000000000000000000
00000000007777700777770007777770077000000777700000000000000000000000000000000000000000000000000000000000000000000000000000000000
00000000000007700770000007700770077007700770000000000000000000000000000000000000000000000000000000000000000000000000000000000000
00000000077777700770000007700770077777700777777000000000000000000000000000000000000000000000000000000000000000000000000000000000
00000000077777000770000007700770007777000077777000000000000000000000000000000000000000000000000000000000000000000000000000000000
00000000007777700770077000777770007777700777770000777770077777000000000000000000000000000000000000000000000000000000000000000000
00000000077777700770077007777770077777700777777007777770077777700000000000000000000000000000000000000000000000000000000000000000
00000000077000000770077007700000077000000770077007700000077007700000000000000000000000000000000000000000000000000000000000000000
00000000077777000770007007777000077770000777777007777000077777700000000000000000000000000000000000000000000000000000000000000000
00000000007777700770707007777000077770000777770007777000077777000000000000000000000000000000000000000000000000000000000000000000
00000000000007700770777007700000077000000770000007700000077007700000000000000000000000000000000000000000000000000000000000000000
00000000077777700777777007777770077777700770000007777770077007700000000000000000000000000000000000000000000000000000000000000000
00000000077777000077770000777770007777700770000000777770077007700000000000000000000000000000000000000000000000000000000000000000
0000000000aaaaa000aaaaa000aaa0000aaaaa00aaaaaaaaaaaaaaaa00aaaaa00aaaaaa000000000000000000000000000000000000000000000000000000000
000000000aaaaaaa0aaaaaaa00aaa0000aaaaaa0aaaaaaaaaaaaaaaa0aaaaaa0aaaaaaaa00000000000000000000000000000000000000000000000000000000
00000000aaa000aaaaa00aaa0aaaa0000aa00aaa000aaa000aa000000aa00aa0aaaaaaaa00000000000000000000000000000000000000000000000000000000
00000000aa000000aa0000aa0aaa0000aaa000aa00aaaa00aaaaaa00aaa00aa0aa0aa0aa00000000000000000000000000000000000000000000000000000000
00000000aa00aaaaaa0000aa0aaa0000aaa000aa00aaa000aaaaaa00aa000aaaaa0aa0aa00000000000000000000000000000000000000000000000000000000
00000000aaa000aaaaa00aaaaaaa0000aa000aaa0aaaa000aa00000aaaaaaaaaa00000aa00000000000000000000000000000000000000000000000000000000
00000000aaaaaaa0aaaaaaa0aaaaaaaaaaaaaaa00aaa0000aaaaaaaaa0000aaaa00000aa00000000000000000000000000000000000000000000000000000000
000000000aaaaa000aaaaa00aaaaaaaaaaaaa0000aaa0000aaaaaaaaa0000aaaa00000aa00000000000000000000000000000000000000000000000000000000
__gff__
0000000000000000000000000000000000000000000001000000000000000000000000000000000000000000000000000000000000000000000000000000000000000000000000000000000000000000000000000000000000000000000000000000000000000000000000000000000000000000000000000000000000000000
0000000000000000000000000000000000000000000000000000000000000000000000000000000000000000000000000000000000000000000000000000000000000000000000000000000000000000000000000000000000000000000000000000000000000000000000000000000000000000000000000000000000000000
